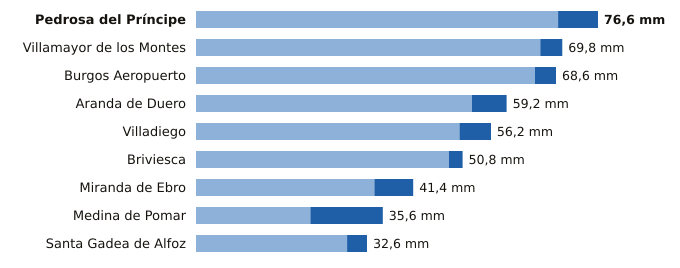

Source data for this figure (header and first rows):
estacion, provincia, indicativo, mm_6_dias_anteriores, mm_hoy, mm_7_dias, horas_de_hoy
Pedrosa del Príncipe, Burgos, 2290Y, 69.0, 7.6, 76.6, 20
Villamayor de los Montes, Burgos, 2311Y, 65.6, 4.2, 69.8, 23
Burgos Aeropuerto, Burgos, 2331, 64.6, 4.0, 68.6, 23
Aranda de Duero, Burgos, 2117D, 52.6, 6.6, 59.2, 23
Villadiego, Burgos, 2285B, 50.2, 6.0, 56.2, 23
Briviesca, Burgos, 9031C, 48.2, 2.6, 50.8, 20
Miranda de Ebro, Burgos, 9069C, 34.0, 7.4, 41.4, 22
Medina de Pomar, Burgos, 9051, 21.8, 13.8, 35.6, 23
Santa Gadea de Alfoz, Burgos, 9012E, 28.8, 3.8, 32.6, 19
